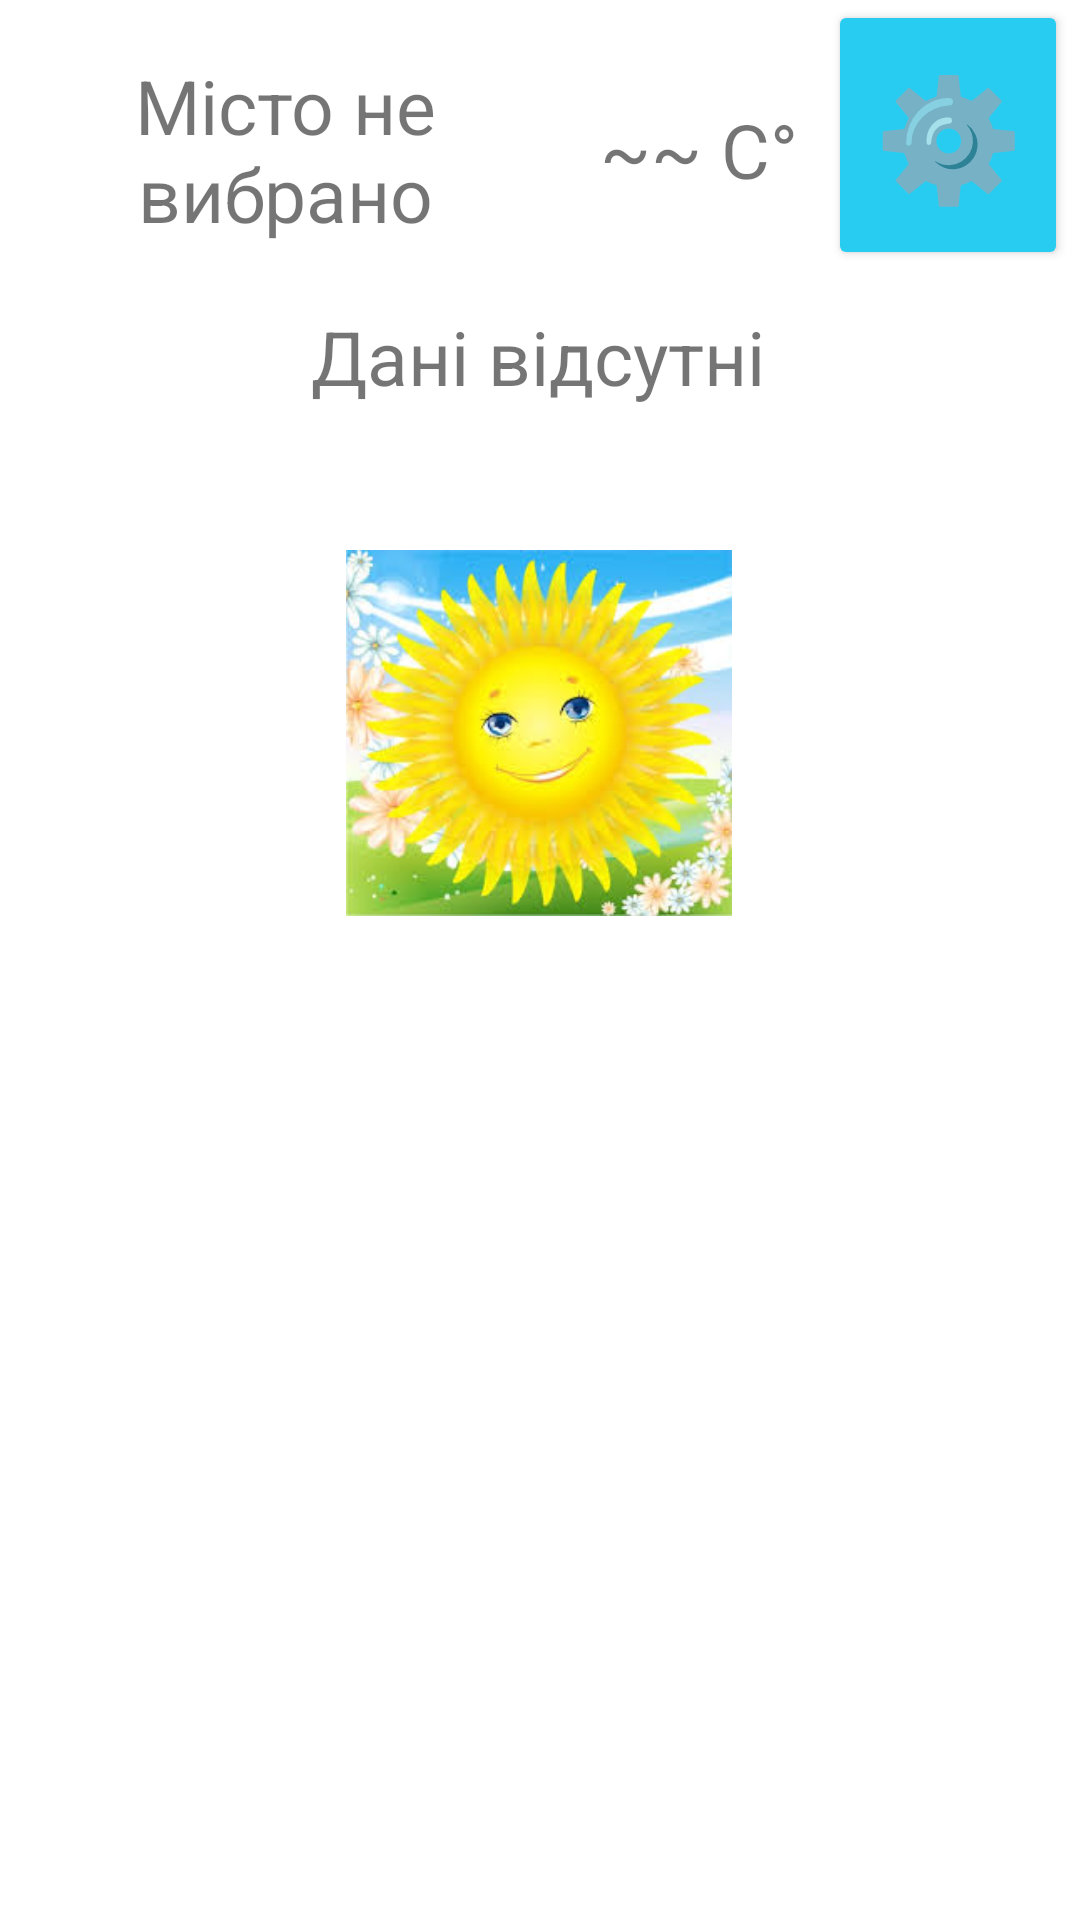

Reconstruct the res/layout file that produces this screen, plus the resources it refers to.
<!-- AndroidManifest.xml: application theme Theme.Project_KDPZ -->
<!-- res/layout/fragment_main.xml -->
<?xml version="1.0" encoding="utf-8"?>
<layout xmlns:tools="http://schemas.android.com/tools"
    xmlns:android="http://schemas.android.com/apk/res/android"
    xmlns:app="http://schemas.android.com/apk/res-auto">

    <androidx.constraintlayout.widget.ConstraintLayout
        android:layout_width="match_parent"
        android:layout_height="match_parent"
        tools:context=".presentation.main.MainFragment">

        

        <TextView
            android:id="@+id/currentTemp"
            android:layout_width="120dp"
            android:layout_height="100dp"

            android:gravity="center"
            android:text="~~ C°"
            android:textSize="25sp"

            app:layout_constraintEnd_toStartOf="@+id/setings"
            app:layout_constraintStart_toEndOf="@+id/cityName"
            app:layout_constraintTop_toTopOf="parent"
/>

        <TextView
            android:id="@+id/cityName"
            android:layout_width="190dp"
            android:layout_height="100dp"

            android:gravity="center"
            android:text="Місто не вибрано"

            android:textSize="25sp"

            app:layout_constraintStart_toStartOf="parent"
            app:layout_constraintTop_toTopOf="parent"
        />


        <Button
            android:id="@+id/setings"
            android:layout_width="80dp"
            android:layout_height="90dp"

            android:layout_marginEnd="4dp"

            android:backgroundTint="#29ccf1"

            android:text="⚙️"
            android:textSize="40sp"

            app:layout_constraintEnd_toEndOf="parent"
            app:layout_constraintTop_toTopOf="parent" />

        <ImageView
            android:id="@+id/weatherImage"
            android:src="@drawable/sontse"
            android:layout_width="130dp"
            android:layout_height="122dp"
            app:layout_constraintBottom_toBottomOf="parent"
            app:layout_constraintEnd_toEndOf="parent"
            app:layout_constraintHorizontal_bias="0.498"
            app:layout_constraintStart_toStartOf="parent"
            app:layout_constraintTop_toTopOf="parent"

            app:layout_constraintVertical_bias="0.354"
            app:srcCompat="@android:drawable/btn_dialog" />

        <TextView
            android:id="@+id/weatherDescr"
            android:layout_width="190dp"
            android:layout_height="100dp"
            android:layout_marginTop="-300dp"

            android:gravity="center"
            android:text="Дані відсутні"

            android:textSize="25sp"

            app:layout_constraintBottom_toBottomOf="parent"
            app:layout_constraintEnd_toEndOf="parent"
            app:layout_constraintHorizontal_bias="0.497"
            app:layout_constraintStart_toStartOf="parent"

            app:layout_constraintTop_toTopOf="parent"
            app:layout_constraintVertical_bias="0.439" />


    </androidx.constraintlayout.widget.ConstraintLayout>

</layout>
<!-- resources referenced by this layout -->
<resources>
  <!-- drawable sontse: jpg bitmap (drawable, 13257 bytes) -->
  <style name="Theme.Project_KDPZ" parent="Theme.MaterialComponents.DayNight.DarkActionBar">
          
          <item name="colorPrimary">@color/purple_500</item>
          <item name="colorPrimaryVariant">@color/purple_700</item>
          <item name="colorOnPrimary">@color/white</item>
          
          <item name="colorSecondary">@color/teal_200</item>
          <item name="colorSecondaryVariant">@color/teal_700</item>
          <item name="colorOnSecondary">@color/black</item>
          
          <item name="android:statusBarColor">?attr/colorPrimaryVariant</item>
          
      </style>
  <!-- not gathered from this repository: default colours our renderer supplied (Android Studio template values) -->
  <color name="purple_500">#FF6200EE</color>
  <color name="purple_700">#FF3700B3</color>
  <color name="teal_200">#FF03DAC5</color>
  <color name="teal_700">#FF018786</color>
  <color name="black">#FF000000</color>
  <color name="white">#FFFFFFFF</color>
</resources>
